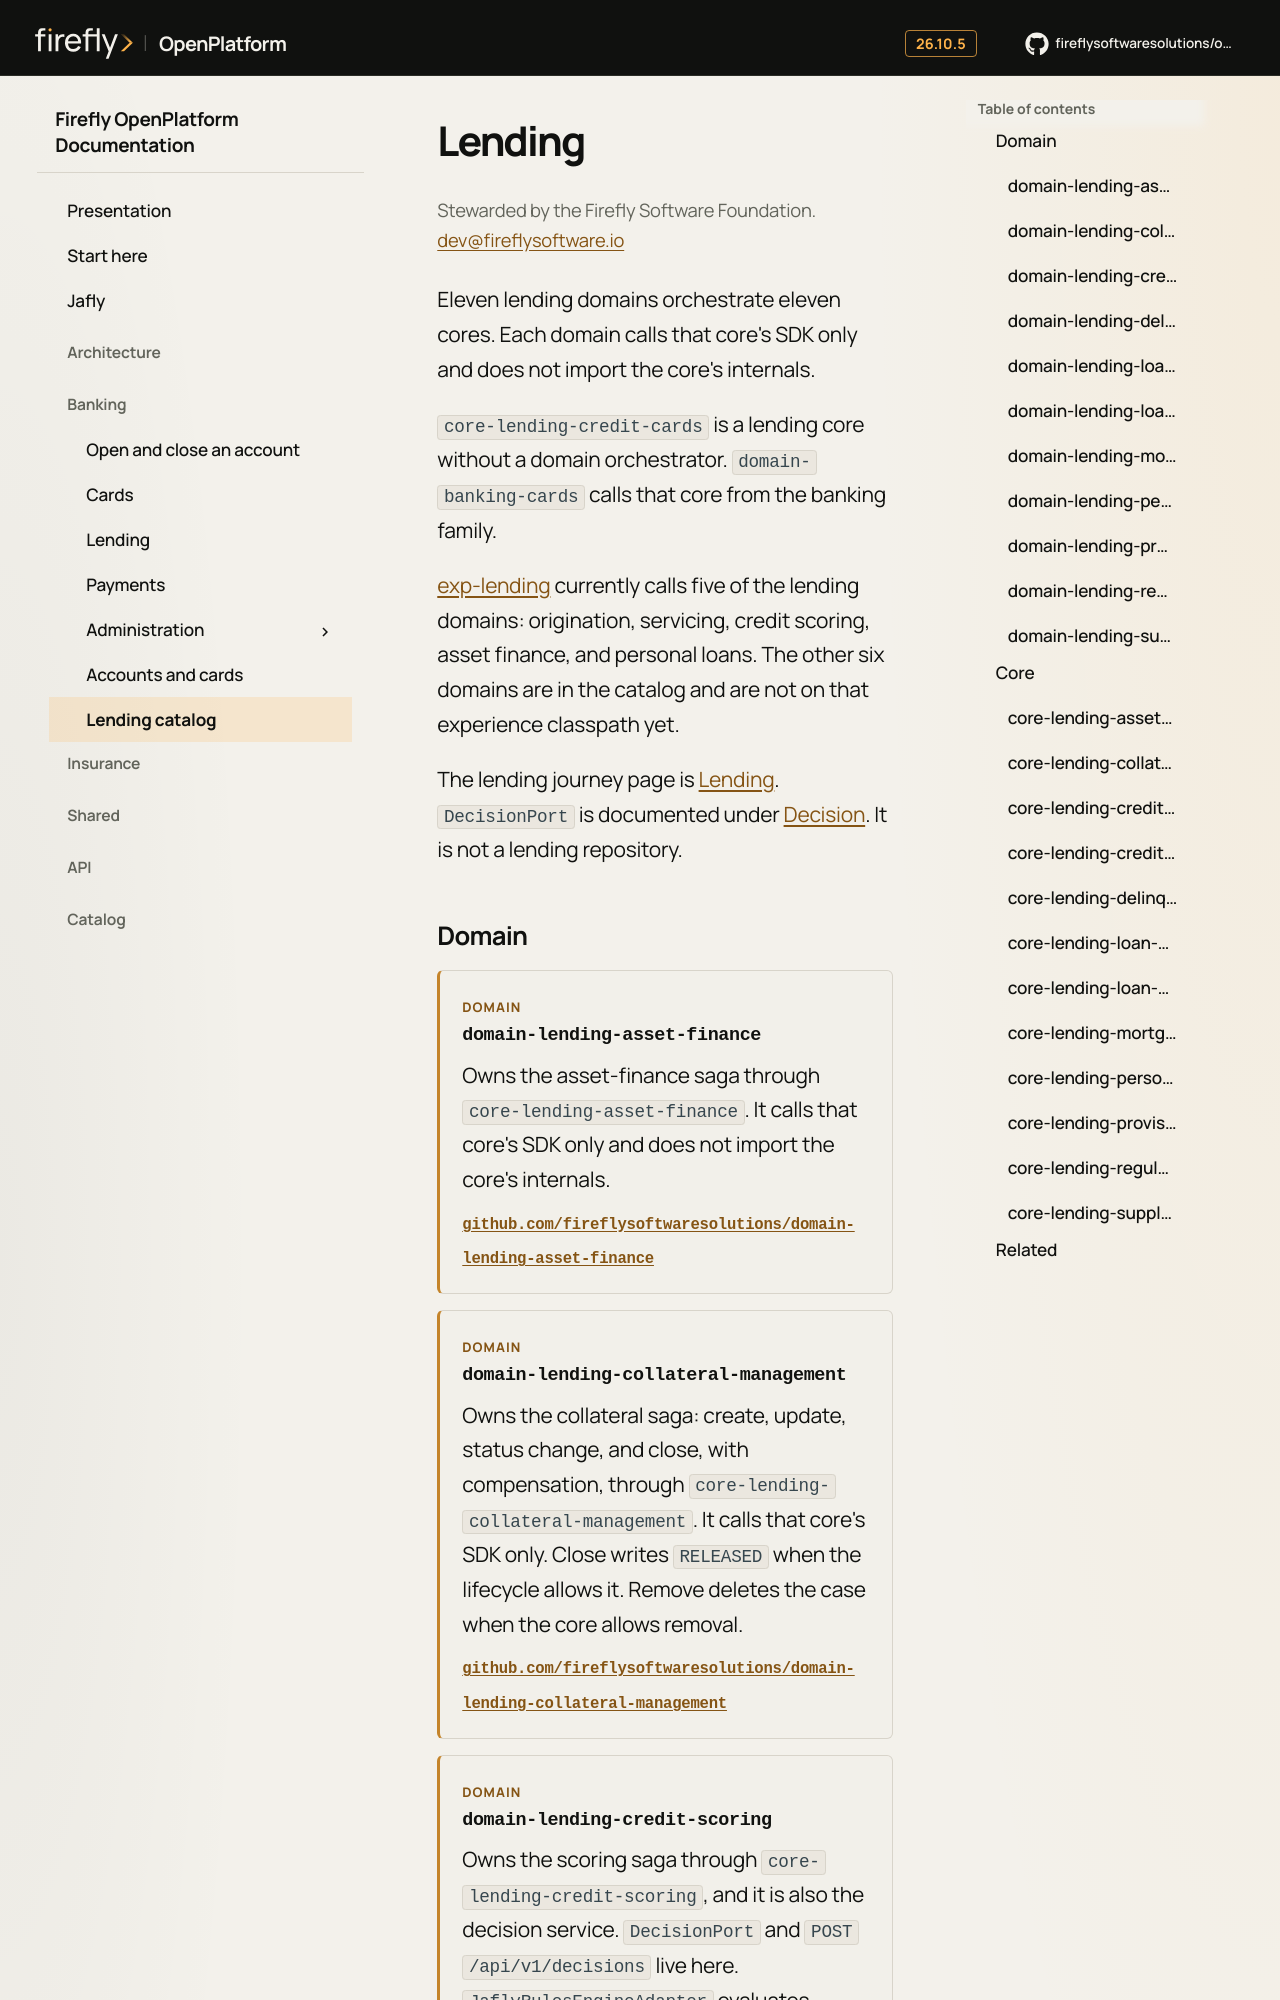

repository: firefly-oss/openplatform-docs · page: catalog/lending/index.html · generator: mkdocs

# Lending

<p class="ff-steward">Stewarded by the Firefly Software Foundation. <a href="mailto:dev@fireflysoftware.io">dev@fireflysoftware.io</a></p>


Eleven lending domains orchestrate eleven cores. Each domain calls that core's SDK only and does not import the core's internals.

`core-lending-credit-cards` is a lending core without a domain orchestrator. `domain-banking-cards` calls that core from the banking family.

[exp-lending](journeys.md#exp-lending) currently calls five of the lending domains: origination, servicing, credit scoring, asset finance, and personal loans. The other six domains are in the catalog and are not on that experience classpath yet.

The lending journey page is [Lending](../experience/public/lending.md). `DecisionPort` is documented under [Decision](decision.md). It is not a lending repository.



## Domain

<div class="ff-entry ff-entry--domain" markdown="1">
<p class="ff-kicker">Domain</p>

### domain-lending-asset-finance

Owns the asset-finance saga through `core-lending-asset-finance`. It calls that core's SDK only and does not import the core's internals.

<p class="ff-entry__links"><a href="https://github.com/fireflysoftwaresolutions/domain-lending-asset-finance">github.com/fireflysoftwaresolutions/domain-lending-asset-finance</a></p>

</div>

<div class="ff-entry ff-entry--domain" markdown="1">
<p class="ff-kicker">Domain</p>

### domain-lending-collateral-management

Owns the collateral saga: create, update, status change, and close, with compensation, through `core-lending-collateral-management`. It calls that core's SDK only. Close writes `RELEASED` when the lifecycle allows it. Remove deletes the case when the core allows removal.

<p class="ff-entry__links"><a href="https://github.com/fireflysoftwaresolutions/domain-lending-collateral-management">github.com/fireflysoftwaresolutions/domain-lending-collateral-management</a></p>

</div>

<div class="ff-entry ff-entry--domain" markdown="1">
<p class="ff-kicker">Domain</p>
